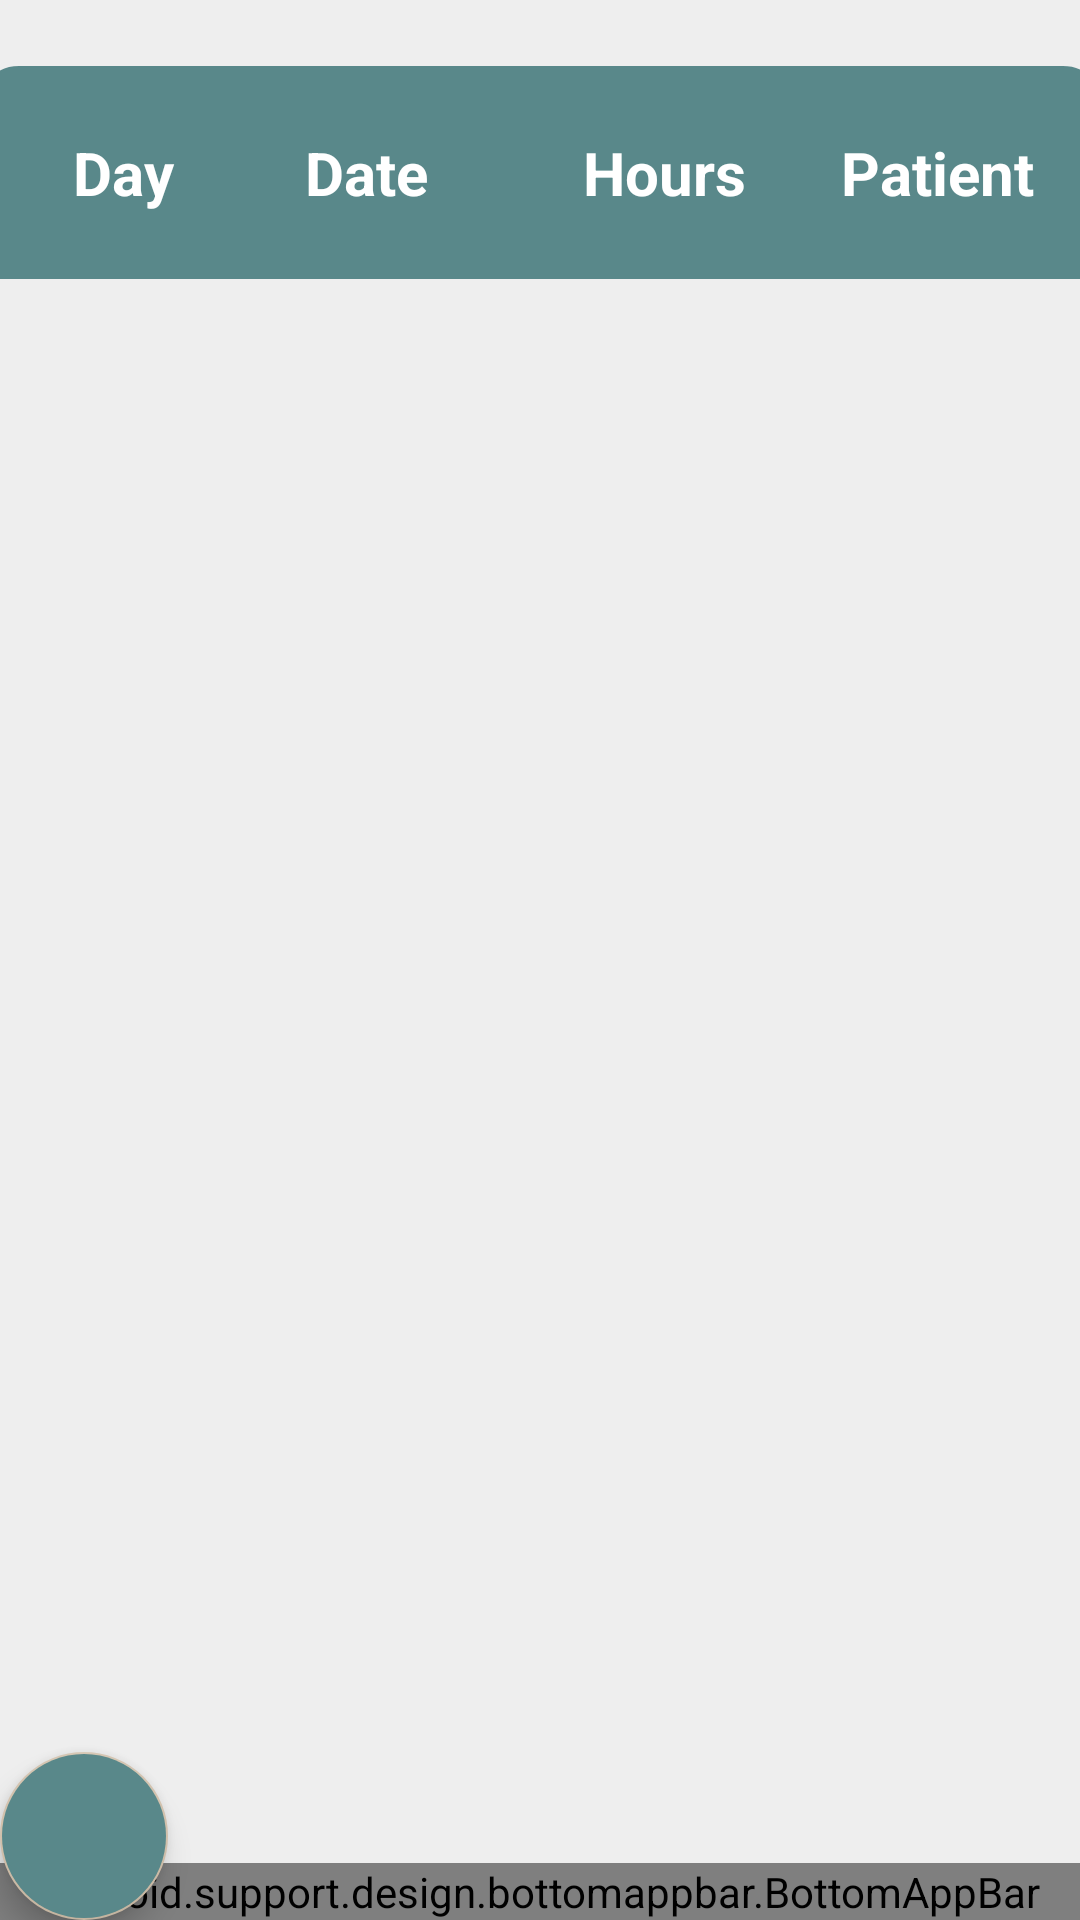

The Android layout XML behind this screen, and the referenced resources:
<!-- AndroidManifest.xml: application theme Theme.App_Login -->
<!-- res/layout/activity_final_schedule_pname.xml -->
<?xml version="1.0" encoding="utf-8"?>
<android.support.design.widget.CoordinatorLayout
    xmlns:android="http://schemas.android.com/apk/res/android"
    xmlns:app="http://schemas.android.com/apk/res-auto"
    xmlns:tools="http://schemas.android.com/tools"
    android:layout_width="match_parent"
    android:layout_height="match_parent"
    tools:context=".doctor.doctor.FinalScheduleWithPName.FinalScheduleActivityWthPName"
    android:background="@color/gray">

    <android.support.constraint.ConstraintLayout
        android:layout_width="match_parent"
        android:layout_height="match_parent">

        <TableLayout
            android:id="@+id/tableL_finalschedule"
            android:layout_width="380dp"
            android:layout_height="wrap_content"
            android:layout_marginTop="20dp"
            app:layout_constraintEnd_toEndOf="parent"
            app:layout_constraintStart_toStartOf="parent"
            app:layout_constraintTop_toTopOf="parent">
            

            <TableRow
                android:background="@drawable/table_shape">
                <TextView
                    android:id="@+id/day_symtoms"
                    android:layout_width="wrap_content"
                    android:layout_height="wrap_content"
                    android:layout_marginStart="8dp"
                    android:layout_weight="1"
                    android:padding="14sp"
                    android:text="Day"
                    android:textSize="20sp"
                    android:textStyle="bold"
                    android:textColor="@color/white"
                    android:gravity="center_horizontal" />
                <TextView
                    android:id="@+id/date_symtoms"
                    android:layout_width="wrap_content"
                    android:layout_height="wrap_content"
                    android:layout_marginStart="12dp"
                    android:layout_weight="1"
                    android:padding="14sp"
                    android:text="Date"
                    android:textSize="20sp"
                    android:textStyle="bold"
                    android:textColor="@color/white"
                    android:gravity="center_horizontal" />
                <TextView
                    android:id="@+id/hours_symtoms"
                    android:layout_width="wrap_content"
                    android:layout_height="wrap_content"
                    android:layout_marginStart="20dp"
                    android:layout_weight="1"
                    android:padding="14sp"
                    android:text="Hours"
                    android:textSize="20sp"
                    android:textStyle="bold"
                    android:textColor="@color/white"
                    android:gravity="center_horizontal" />
                <TextView
                    android:id="@+id/patient_name_symtoms"
                    android:layout_width="wrap_content"
                    android:layout_height="wrap_content"
                    android:layout_weight="1"
                    android:padding="14sp"
                    android:text="Patient"
                    android:textSize="20sp"
                    android:textStyle="bold"
                    android:textColor="@color/white"
                    android:gravity="center_horizontal" />
            </TableRow>

            <ListView
                android:id="@+id/listtable_final_schedule"
                android:layout_width="380dp"
                android:layout_height="wrap_content"
                android:background="@color/white"
                app:layout_constraintEnd_toEndOf="parent"
                app:layout_constraintStart_toStartOf="parent"
                app:layout_constraintTop_toBottomOf="@+id/tableL_finalschedule"  />
        </TableLayout>
    </android.support.constraint.ConstraintLayout>







    
    <android.support.design.bottomappbar.BottomAppBar

        android:layout_width="match_parent"
        android:layout_height="wrap_content"
        android:layout_gravity="bottom"
        android:id="@+id/bottomAppBar"
        app:fabCradleMargin="10dp"
        app:fabCradleRoundedCornerRadius="60dp"
        android:background="@color/white"
        >

        <android.support.design.widget.BottomNavigationView

            android:layout_width="match_parent"
            android:layout_height="wrap_content"
            android:id="@+id/bottomNavigationView"
            android:layout_marginEnd="0dp"
            android:layout_marginLeft= "0dp"
            android:background="@drawable/transparent_background"
            app:menu="@menu/bottom_nav_menu"


            />

    </android.support.design.bottomappbar.BottomAppBar>


    <android.support.design.widget.FloatingActionButton
        android:id="@+id/fab"
        android:layout_width="wrap_content"
        android:layout_height="wrap_content"
        android:background="#d1c0ab"
        android:backgroundTint="@color/Teal2"
        android:src="@drawable/ic_add"
        app:backgroundTint="#d1c0ab"
        app:layout_anchor="@id/bottomAppBar"
        app:tint="#ffff" />


</android.support.design.widget.CoordinatorLayout>
<!-- resources referenced by this layout -->
<resources>
  <color name="Teal2">#59888A</color>
  <color name="gray">#eeeeee</color>
  <color name="white">#FFFFFFFF</color>
  <!-- drawable table_shape (drawable) -->
  <?xml version="1.0" encoding="utf-8"?>
  <shape xmlns:android="http://schemas.android.com/apk/res/android">
  
      <solid
          android:color="@color/Teal2" />
  
      <corners
  
          android:topLeftRadius="15dp"
          android:topRightRadius="15dp"
  
          />
  
      <padding
          android:right="10dp"
          android:left="10dp"
          android:top="10dp"
          android:bottom="10dp" />
  
      <stroke
          android:width="2dp"
          android:color="@color/gray"/>
  
  </shape>
  <!-- drawable transparent_background (drawable) -->
  <?xml version="1.0" encoding="utf-8"?>
  <shape xmlns:android="http://schemas.android.com/apk/res/android"
      android:padding="10dp"
      android:shape="rectangle">
  
      <stroke
          android:color="#00000000"
          android:width="2dp"/>
  
  
  
  
  
  
  </shape>
  <style name="Theme.App_Login" parent="Theme.AppCompat.Light.DarkActionBar">
          
          <item name="colorPrimary">#d1c0ab</item> //color of title
          <item name="colorPrimaryDark">#BFBFBF</item> // color above title
          <item name="colorAccent">#446b6d</item> // select text
          <item name="android:actionBarSize">50dp</item>
  
          
          <item name="android:statusBarColor" tools:targetApi="l">?attr/colorPrimaryDark</item>
  
  
          
      </style>
</resources>
